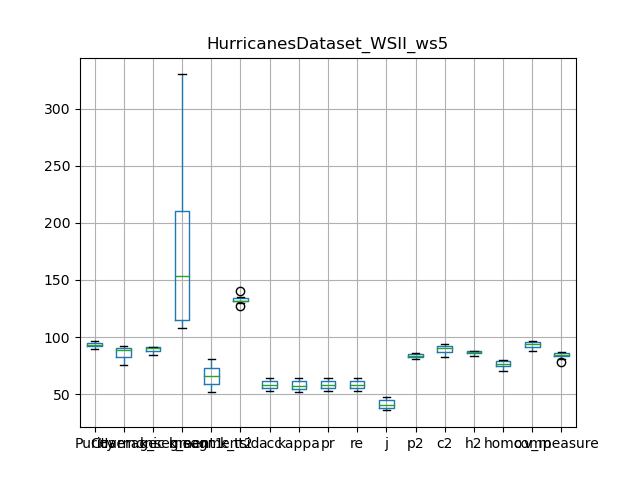

The table this chart was drawn from, first rows:
, Purity, Coverage, Harmonic mean, best parameters, k_segment1, k_segment2, k_tsid, acc, kappa, pr, re, j, p2, c2, h2, homo, comp, v_measure
0, 94.55, 81.43, 87.5, {'window_size': 5, 'majority_vote_degree…, 216, 80, 130, 62.43, 61.97, 62.43, 62.43, 45.38, 86.23, 85.92, 86.07, 77.21, 90.8, 83.46
1, 92.27, 91, 91.63, {'window_size': 5, 'majority_vote_degree…, 108, 53, 134, 52.69, 51.92, 52.69, 52.69, 35.77, 83.96, 91.37, 87.51, 74.62, 95.52, 83.78
2, 89.81, 92.43, 91.1, {'window_size': 5, 'majority_vote_degree…, 110, 61, 135, 60.49, 59.89, 60.49, 60.49, 43.36, 81.49, 94.18, 87.38, 79.92, 95.96, 87.21
3, 96.46, 75.46, 84.68, {'window_size': 5, 'majority_vote_degree…, 330, 81, 134, 55.46, 54.96, 55.46, 55.46, 38.37, 85.25, 82.15, 83.67, 70.16, 88.03, 78.09
4, 94.95, 80.6, 87.19, {'window_size': 5, 'majority_vote_degree…, 231, 68, 132, 56.54, 55.97, 56.54, 56.54, 39.41, 82.9, 84.33, 83.61, 73.2, 90.49, 80.93
5, 94.25, 85.88, 89.87, {'window_size': 5, 'majority_vote_degree…, 193, 74, 132, 64.43, 63.92, 64.43, 64.43, 47.52, 85.31, 88.8, 87.02, 79.09, 93.52, 85.7
6, 92.11, 89.29, 90.68, {'window_size': 5, 'majority_vote_degree…, 128, 58, 127, 55.33, 54.62, 55.33, 55.33, 38.24, 83.03, 90.1, 86.42, 75.3, 94.05, 83.64
7, 92.32, 87.81, 90.01, {'window_size': 5, 'majority_vote_degree…, 166, 67, 140, 59.47, 58.89, 59.47, 59.47, 42.32, 80.75, 91.66, 85.86, 78.01, 94.35, 85.41
8, 92.99, 89.64, 91.28, {'window_size': 5, 'majority_vote_degree…, 141, 64, 132, 62.32, 61.76, 62.32, 62.32, 45.26, 84.17, 92.04, 87.93, 79.44, 94.97, 86.51
9, 92.11, 91.05, 91.58, {'window_size': 5, 'majority_vote_degree…, 111, 52, 132, 54.55, 53.8, 54.55, 54.55, 37.51, 82.99, 93.22, 87.81, 75.3, 96.79, 84.7
